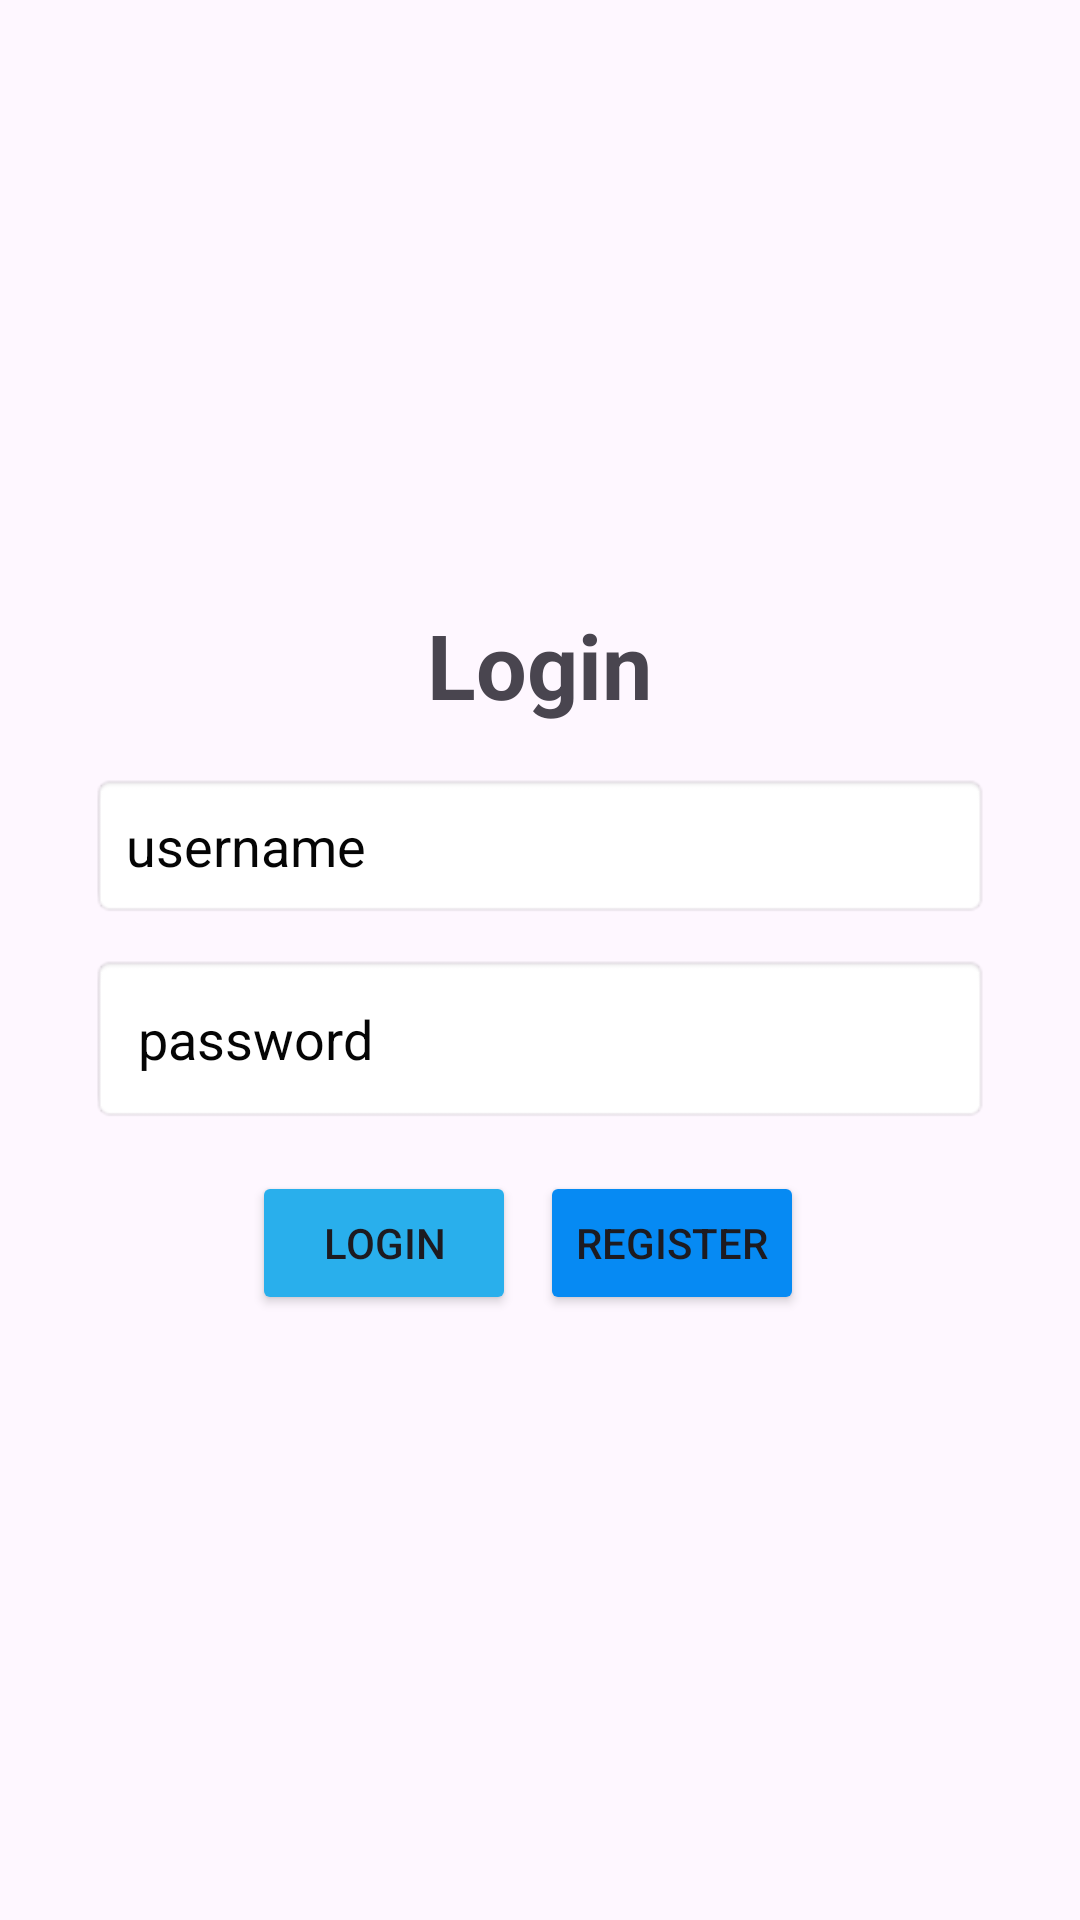

This screen was rendered from an Android layout file. Write that file and the resources it references.
<!-- AndroidManifest.xml: application theme Theme.FishBD -->
<!-- res/layout/activity_main.xml -->
<?xml version="1.0" encoding="utf-8"?>
<LinearLayout xmlns:android="http://schemas.android.com/apk/res/android"
    xmlns:app="http://schemas.android.com/apk/res-auto"
    xmlns:tools="http://schemas.android.com/tools"
    android:id="@+id/main"
    android:layout_width="match_parent"
    android:layout_height="match_parent"
    android:orientation="vertical"
    android:gravity="center"
    tools:context=".MainActivity"
    android:background="@drawable/image1">

    <TextView
        android:id="@+id/loginTitle"
        android:layout_width="wrap_content"
        android:layout_height="wrap_content"
        android:text="@string/login"
        android:textSize="30sp"
        android:textStyle="bold"/>

    <EditText
        android:id="@+id/et_username"
        android:layout_width="300dp"
        android:layout_height="wrap_content"
        android:autofillHints="username"
        android:hint="username"
        android:textColorHint="#050505"
        android:inputType="text"
        android:padding="12dp"
        android:layout_marginTop="16dp"
        android:background="@android:drawable/editbox_background"/>

    <EditText
        android:id="@+id/et_password"
        android:layout_width="300dp"
        android:layout_height="wrap_content"
        android:autofillHints="password"
        android:hint="password"
        android:textColorHint="#050505"
        android:inputType="textPassword"
        android:padding="16dp"
        android:layout_marginTop="12dp"
        android:background="@android:drawable/editbox_background"
        tools:ignore="HardcodedText" />

    <LinearLayout
        android:layout_width="match_parent"
        android:layout_height="wrap_content"
        android:orientation="horizontal"
        android:layout_marginTop="16dp"
        android:gravity="center">

        <Button
            android:id="@+id/btn_login"
            android:layout_width="wrap_content"
            android:layout_height="wrap_content"
            android:text="Login"
            android:padding="12dp"
            android:layout_marginRight="16dp"
            android:backgroundTint="#29AFEC"
            android:layout_marginEnd="8dp"
            />
        <Button
            android:id="@+id/btn_register"
            android:layout_width="wrap_content"
            android:layout_height="wrap_content"
            android:text="Register"
            android:padding="12dp"
            android:backgroundTint="#068AF3"
            android:layout_marginEnd="8dp"
            />

    </LinearLayout>

</LinearLayout>
<!-- resources referenced by this layout -->
<resources>
  <string name="login">Login</string>
  <style name="Theme.FishBD" parent="Base.Theme.FishBD" />
  <style name="Base.Theme.FishBD" parent="Theme.Material3.DayNight.NoActionBar">
          
          
      </style>
</resources>
